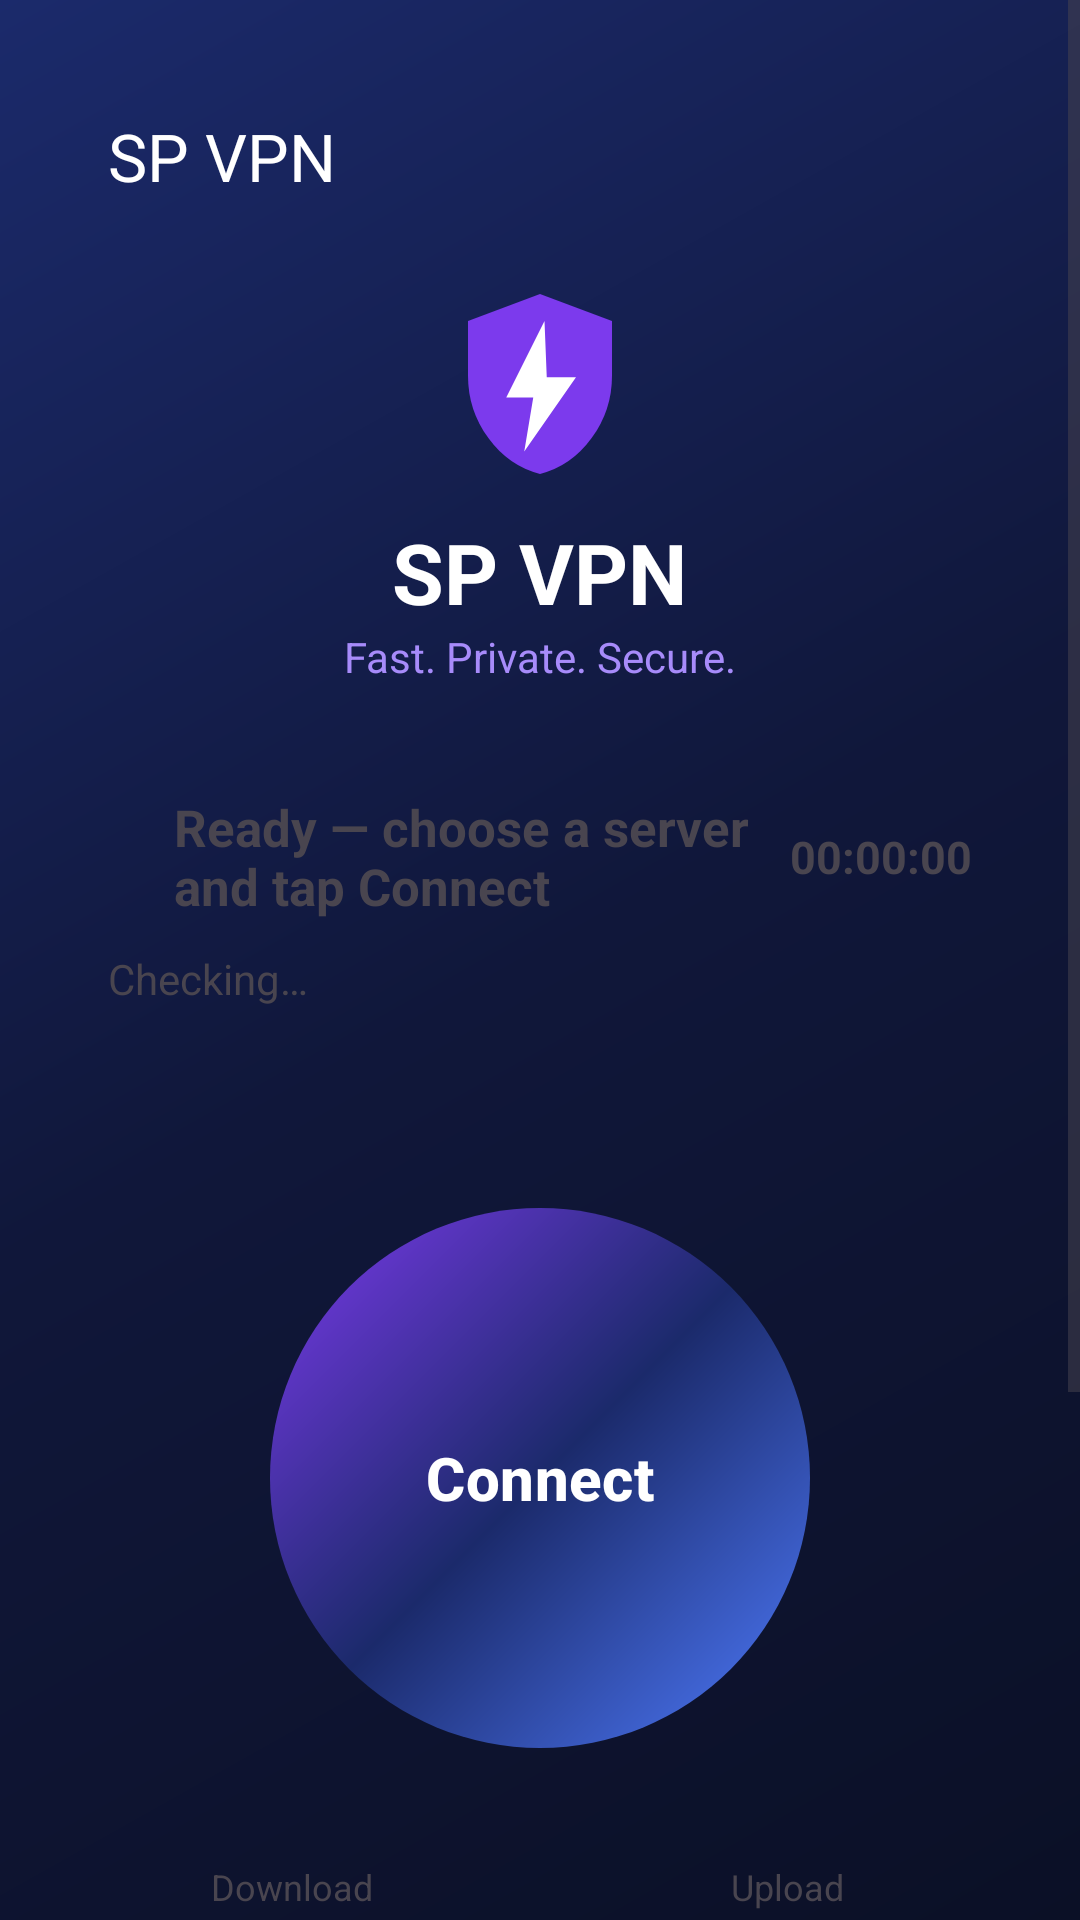

Write the Android layout XML for this screen, with the resource values it uses.
<!-- AndroidManifest.xml: application theme Theme.SPVPN -->
<!-- res/layout/activity_main.xml -->
<?xml version="1.0" encoding="utf-8"?>
<ScrollView xmlns:android="http://schemas.android.com/apk/res/android"
    xmlns:app="http://schemas.android.com/apk/res-auto"
    android:id="@+id/main"
    android:layout_width="match_parent"
    android:layout_height="match_parent"
    android:background="@drawable/app_bg_gradient"
    android:fillViewport="true">

    <LinearLayout
        android:layout_width="match_parent"
        android:layout_height="wrap_content"
        android:orientation="vertical"
        android:padding="20dp">

        <androidx.appcompat.widget.Toolbar
            android:id="@+id/toolbar"
            android:layout_width="match_parent"
            android:layout_height="wrap_content"
            android:background="@android:color/transparent"
            app:title="@string/app_name"
            app:titleTextColor="@color/white" />

        
        <LinearLayout
            android:layout_width="match_parent"
            android:layout_height="wrap_content"
            android:layout_marginTop="8dp"
            android:gravity="center"
            android:orientation="vertical">

            <ImageView
                android:layout_width="72dp"
                android:layout_height="72dp"
                android:contentDescription="@string/app_name"
                android:src="@drawable/ic_sp_logo" />

            <TextView
                android:layout_width="wrap_content"
                android:layout_height="wrap_content"
                android:layout_marginTop="8dp"
                android:text="@string/app_name"
                android:textColor="@color/white"
                android:textSize="28sp"
                android:textStyle="bold" />

            <TextView
                android:layout_width="wrap_content"
                android:layout_height="wrap_content"
                android:text="@string/app_tagline"
                android:textColor="@color/purple_light"
                android:textSize="14sp" />
        </LinearLayout>

        
        <LinearLayout
            android:layout_width="match_parent"
            android:layout_height="wrap_content"
            android:layout_marginTop="20dp"
            android:background="@drawable/server_card_bg"
            android:orientation="vertical"
            android:padding="16dp">

            <LinearLayout
                android:layout_width="match_parent"
                android:layout_height="wrap_content"
                android:gravity="center_vertical"
                android:orientation="horizontal">

                <View
                    android:id="@+id/viewStatusDot"
                    android:layout_width="12dp"
                    android:layout_height="12dp"
                    android:background="@drawable/status_dot"
                    android:backgroundTint="@color/red" />

                <TextView
                    android:id="@+id/tvStatus"
                    android:layout_width="0dp"
                    android:layout_height="wrap_content"
                    android:layout_marginStart="10dp"
                    android:layout_weight="1"
                    android:text="@string/status_ready"
                    android:textSize="17sp"
                    android:textStyle="bold" />

                <TextView
                    android:id="@+id/tvTimer"
                    android:layout_width="wrap_content"
                    android:layout_height="wrap_content"
                    android:text="00:00:00"
                    android:textSize="15sp"
                    android:textStyle="bold" />
            </LinearLayout>

            <TextView
                android:id="@+id/tvPublicIp"
                android:layout_width="match_parent"
                android:layout_height="wrap_content"
                android:layout_marginTop="10dp"
                android:text="@string/public_ip_fetching"
                android:textSize="14sp" />

            <TextView
                android:id="@+id/tvSelectedServer"
                android:layout_width="match_parent"
                android:layout_height="wrap_content"
                android:layout_marginTop="4dp"
                android:textSize="14sp" />
        </LinearLayout>

        
        <FrameLayout
            android:layout_width="wrap_content"
            android:layout_height="wrap_content"
            android:layout_gravity="center"
            android:layout_marginTop="28dp">

            <com.google.android.material.button.MaterialButton
                android:id="@+id/btnConnect"
                android:layout_width="180dp"
                android:layout_height="180dp"
                android:background="@drawable/connect_button_bg"
                android:text="@string/connect"
                android:textColor="@color/white"
                android:textSize="20sp"
                android:textStyle="bold"
                app:backgroundTint="@null"
                app:cornerRadius="90dp" />

            <ProgressBar
                android:id="@+id/progressConnect"
                style="?android:attr/progressBarStyleLarge"
                android:layout_width="208dp"
                android:layout_height="208dp"
                android:layout_gravity="center"
                android:indeterminate="true"
                android:visibility="gone" />
        </FrameLayout>

        
        <LinearLayout
            android:layout_width="match_parent"
            android:layout_height="wrap_content"
            android:layout_marginTop="24dp"
            android:orientation="horizontal">

            <LinearLayout
                android:layout_width="0dp"
                android:layout_height="wrap_content"
                android:layout_marginEnd="5dp"
                android:layout_weight="1"
                android:background="@drawable/server_card_bg"
                android:gravity="center"
                android:orientation="vertical"
                android:padding="14dp">

                <TextView
                    android:layout_width="wrap_content"
                    android:layout_height="wrap_content"
                    android:text="@string/download"
                    android:textSize="12sp" />

                <TextView
                    android:id="@+id/tvDownloadSpeed"
                    android:layout_width="wrap_content"
                    android:layout_height="wrap_content"
                    android:gravity="center"
                    android:minWidth="80dp"
                    android:text="0.0 KB/s"
                    android:textColor="@color/green"
                    android:textSize="16sp"
                    android:textStyle="bold" />
            </LinearLayout>

            <LinearLayout
                android:layout_width="0dp"
                android:layout_height="wrap_content"
                android:layout_marginStart="5dp"
                android:layout_weight="1"
                android:background="@drawable/server_card_bg"
                android:gravity="center"
                android:orientation="vertical"
                android:padding="14dp">

                <TextView
                    android:layout_width="wrap_content"
                    android:layout_height="wrap_content"
                    android:text="@string/upload"
                    android:textSize="12sp" />

                <TextView
                    android:id="@+id/tvUploadSpeed"
                    android:layout_width="wrap_content"
                    android:layout_height="wrap_content"
                    android:gravity="center"
                    android:minWidth="80dp"
                    android:text="0.0 KB/s"
                    android:textColor="@color/red"
                    android:textSize="16sp"
                    android:textStyle="bold" />
            </LinearLayout>
        </LinearLayout>

        <TextView
            android:id="@+id/tvSessionUsage"
            android:layout_width="match_parent"
            android:layout_height="wrap_content"
            android:layout_marginTop="12dp"
            android:gravity="center"
            android:text="@string/session_usage"
            android:textColor="@color/white"
            android:textSize="14sp" />

        
        <TextView
            android:layout_width="wrap_content"
            android:layout_height="wrap_content"
            android:layout_marginTop="24dp"
            android:text="@string/servers_title"
            android:textColor="@color/white"
            android:textSize="18sp"
            android:textStyle="bold" />

        <LinearLayout
            android:id="@+id/serverList"
            android:layout_width="match_parent"
            android:layout_height="wrap_content"
            android:layout_marginTop="10dp"
            android:orientation="vertical" />

        <com.google.android.material.button.MaterialButton
            android:id="@+id/btnImport"
            android:layout_width="match_parent"
            android:layout_height="wrap_content"
            android:layout_marginTop="12dp"
            android:text="@string/import_config"
            app:icon="@drawable/security_icon" />

        <TextView
            android:layout_width="match_parent"
            android:layout_height="wrap_content"
            android:layout_marginTop="8dp"
            android:text="@string/import_hint"
            android:textColor="@color/purple_light"
            android:textSize="13sp" />

    </LinearLayout>
</ScrollView>
<!-- resources referenced by this layout -->
<resources>
  <color name="green">#4CAF50</color>
  <color name="purple_light">#A78BFA</color>
  <color name="red">#F44336</color>
  <color name="white">#FFFFFFFF</color>
  <!-- drawable app_bg_gradient (drawable) -->
  <?xml version="1.0" encoding="utf-8"?>
  <shape xmlns:android="http://schemas.android.com/apk/res/android"
      android:shape="rectangle">
      <gradient
          android:type="linear"
          android:angle="135"
          android:startColor="@color/navy"
          android:centerColor="@color/navy_deep"
          android:endColor="@color/deep_blue" />
  </shape>
  <!-- drawable connect_button_bg (drawable) -->
  <?xml version="1.0" encoding="utf-8"?>
  <shape xmlns:android="http://schemas.android.com/apk/res/android"
      android:shape="oval">
      <gradient
          android:type="linear"
          android:angle="135"
          android:startColor="@color/accent_blue"
          android:centerColor="@color/deep_blue"
          android:endColor="@color/purple" />
  </shape>
  <!-- drawable ic_sp_logo (drawable) -->
  <vector xmlns:android="http://schemas.android.com/apk/res/android"
      android:width="48dp"
      android:height="48dp"
      android:viewportWidth="960"
      android:viewportHeight="960">
      <path
          android:fillColor="#7C3AED"
          android:pathData="M480,880Q341,845 250.5,720.5Q160,596 160,444L160,200L480,80L800,200L800,444Q800,596 709.5,720.5Q619,845 480,880Z" />
      <path
          android:fillColor="#FFFFFF"
          android:pathData="M500,200L330,540L450,540L410,780L640,450L510,450Z" />
  </vector>
  <string name="app_name">SP VPN</string>
  <string name="app_tagline">Fast. Private. Secure.</string>
  <string name="connect">Connect</string>
  <string name="download">Download</string>
  <string name="import_config">Import .ovpn config</string>
  <string name="import_hint">Import your own OpenVPN (.ovpn) file from your VPN provider or server.</string>
  <string name="public_ip_fetching">Checking…</string>
  <string name="servers_title">VPN Servers</string>
  <string name="session_usage">Session usage</string>
  <string name="status_ready">Ready — choose a server and tap Connect</string>
  <string name="upload">Upload</string>
  <style name="Theme.SPVPN" parent="Base.Theme.SPVPN" />
  <color name="navy">#0B1026</color>
  <color name="navy_deep">#10173A</color>
  <color name="deep_blue">#1B2A6B</color>
  <color name="accent_blue">#4F7CFF</color>
  <color name="purple">#7C3AED</color>
  <style name="Base.Theme.SPVPN" parent="Theme.Material3.DayNight.NoActionBar">
          <item name="colorPrimary">@color/accent_blue</item>
          <item name="colorPrimaryVariant">@color/deep_blue</item>
          <item name="colorOnPrimary">@color/white</item>
          <item name="colorSecondary">@color/purple</item>
          <item name="colorSecondaryVariant">@color/purple_light</item>
          <item name="android:statusBarColor">@color/navy</item>
          <item name="android:windowLightStatusBar">false</item>
      </style>
</resources>
